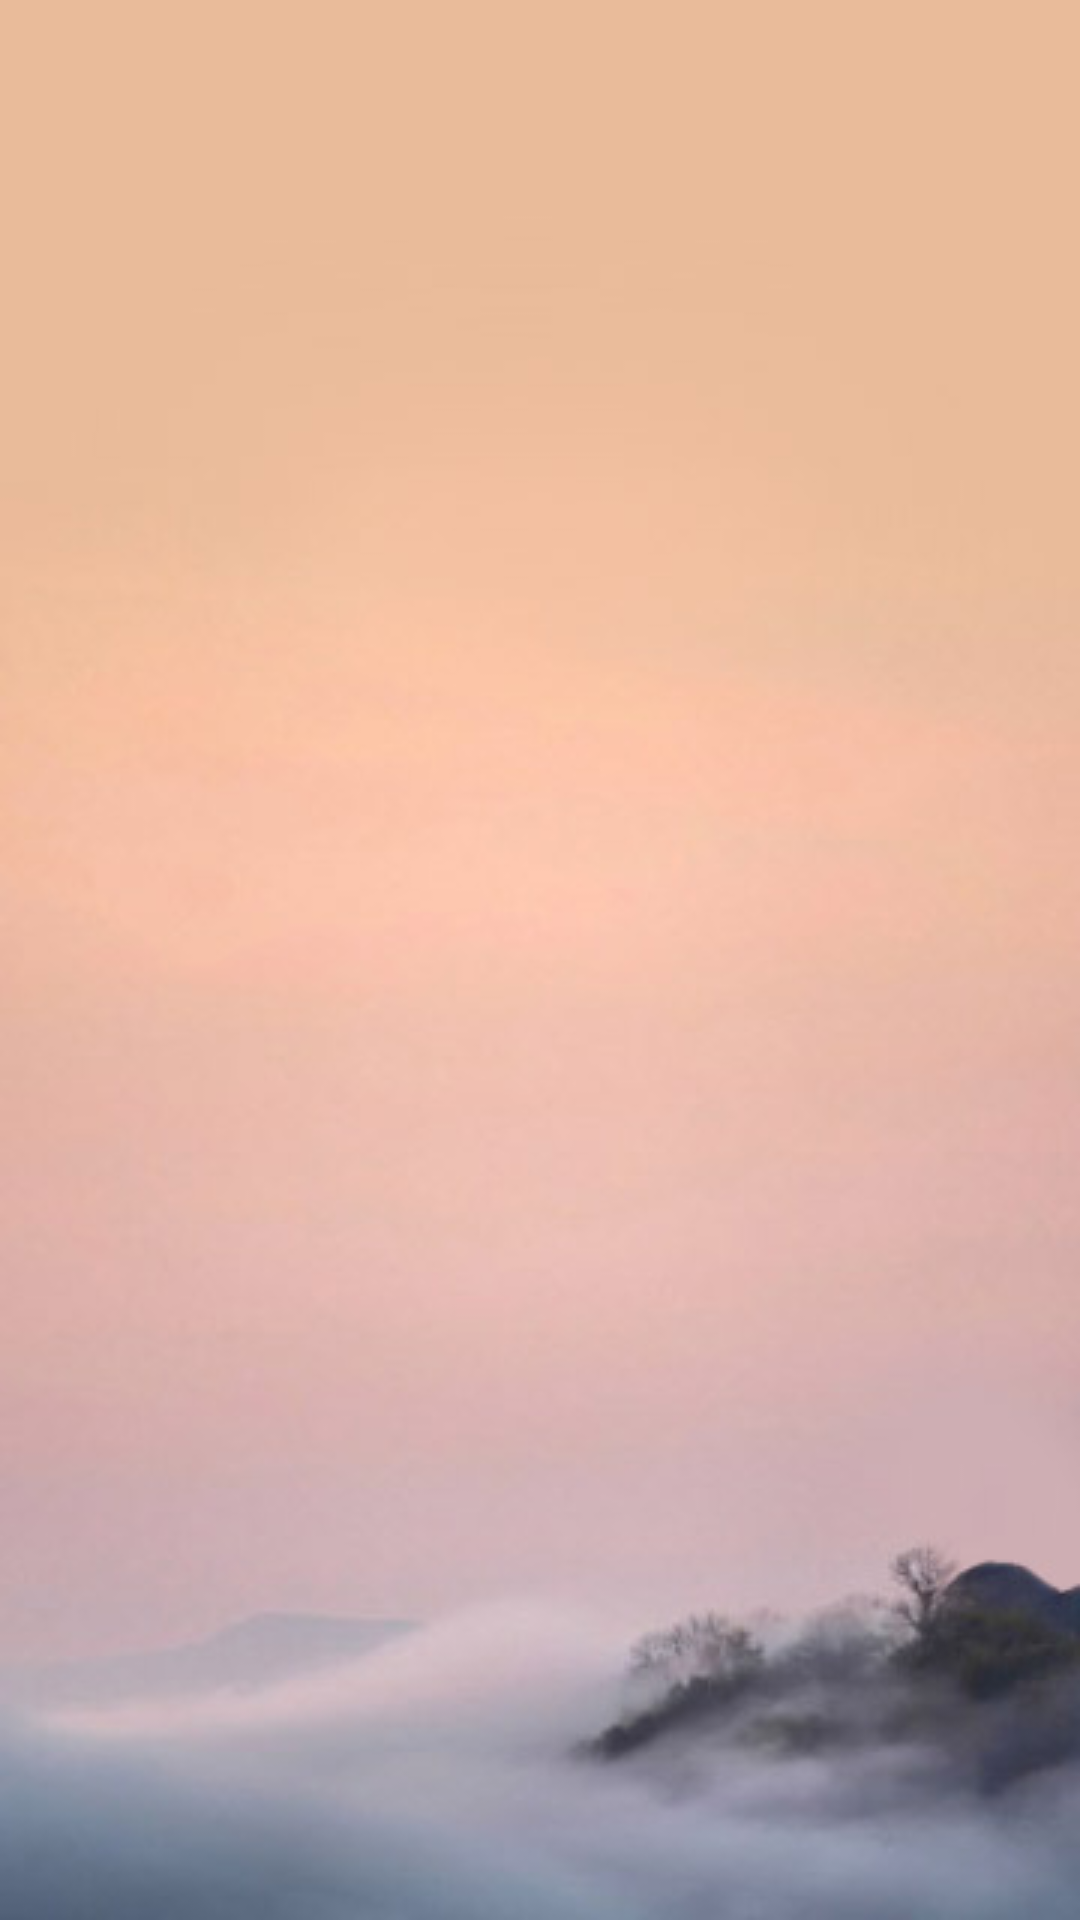

This screen was rendered from an Android layout file. Write that file and the resources it references.
<!-- AndroidManifest.xml: application theme AppTheme -->
<!-- res/layout/activity_welcome.xml -->
<?xml version="1.0" encoding="utf-8"?>
<FrameLayout xmlns:android="http://schemas.android.com/apk/res/android"
    android:layout_width="match_parent"
    android:layout_height="match_parent"
    android:background="@drawable/welcome_bg1">

</FrameLayout>
<!-- resources referenced by this layout -->
<resources>
  <!-- drawable welcome_bg1: jpg bitmap (drawable-xhdpi, 13877 bytes) -->
  <style name="AppTheme" parent="Theme.AppCompat.Light.DarkActionBar">
          
          <item name="windowActionBar">false</item>
          <item name="windowNoTitle">true</item>
          <item name="android:windowTranslucentStatus">true</item>
          <item name="android:windowTranslucentNavigation">true</item>
      </style>
</resources>
